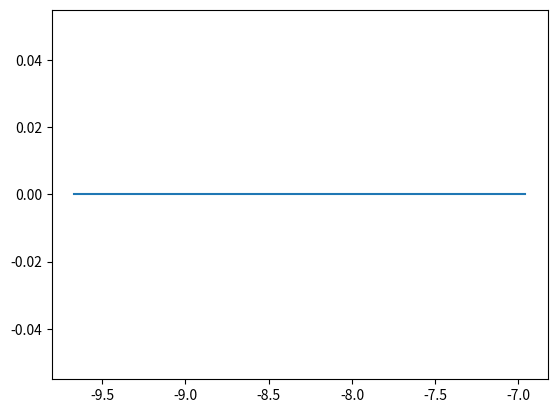

Recreate this plot in Python.
#
#
#
#


import numpy as np
import matplotlib.pyplot as plt


def LogisticMapping(x, mu):
    return 4*mu * x * (1-x)


def main(mu, epsilon_list):
    """
    Collect points about the attractor at mu
    Return the set of vectors P_{j} of bin size epsilon
    """
    x = np.random.random()
    while abs(x-0.5) <= 0.01:
        x = np.random.random()
    print(x)
        
    
    # repeat mapping until getting to the attractor
    rep = 1000
    x_list = []
    for r in range(rep):
        x = LogisticMapping(x, mu)
    
    
    # Now collect the data points near the attractor
    N_tot = 2**15
    x_list = [x]
    for n in range(N_tot):
        x = LogisticMapping(x, mu)
        x_list.append(LogisticMapping(x, mu))

    

    count_list = []
    bins_list = []
    for e in epsilon_list:
        # counts, edges, bars = plt.hist(x_list, bins=int(1/e), density=True)
        # p_list.append(counts)
        counts, bins = np.histogram(x_list, bins=int(1/e), density=True)
        count_list.append(counts)
        bins_list.append(bins)
    return count_list, bins_list


def D_capacity(N_e, e_list):
    d_cap = []
    x_axis = []
    for i in range(len(N_e)-1):
        d_cap.append((N_e[i+1] - N_e[i]) / (e_list[i+1] - e_list[i]))
        x_axis.append((np.log(e_list[i+1]) + np.log(e_list[i])/2))
    return d_cap, x_axis


mu = 0.8
e_list = np.linspace(0.001, 0.01, 10)

count_list, bins_list = main(mu, e_list)

N_e = []
for l in count_list:
    n = np.count_nonzero(np.array(l))
    N_e.append(n)

# print(N_e)
# print(e_list)

d_cap, x_axis = D_capacity(N_e, e_list)

# print(d_cap, x_axis)

plt.plot(x_axis, d_cap)
plt.show()



# for i in range(len(count_list)):
#     plt.stairs(count_list[i], bins_list[i])
#     plt.show()

